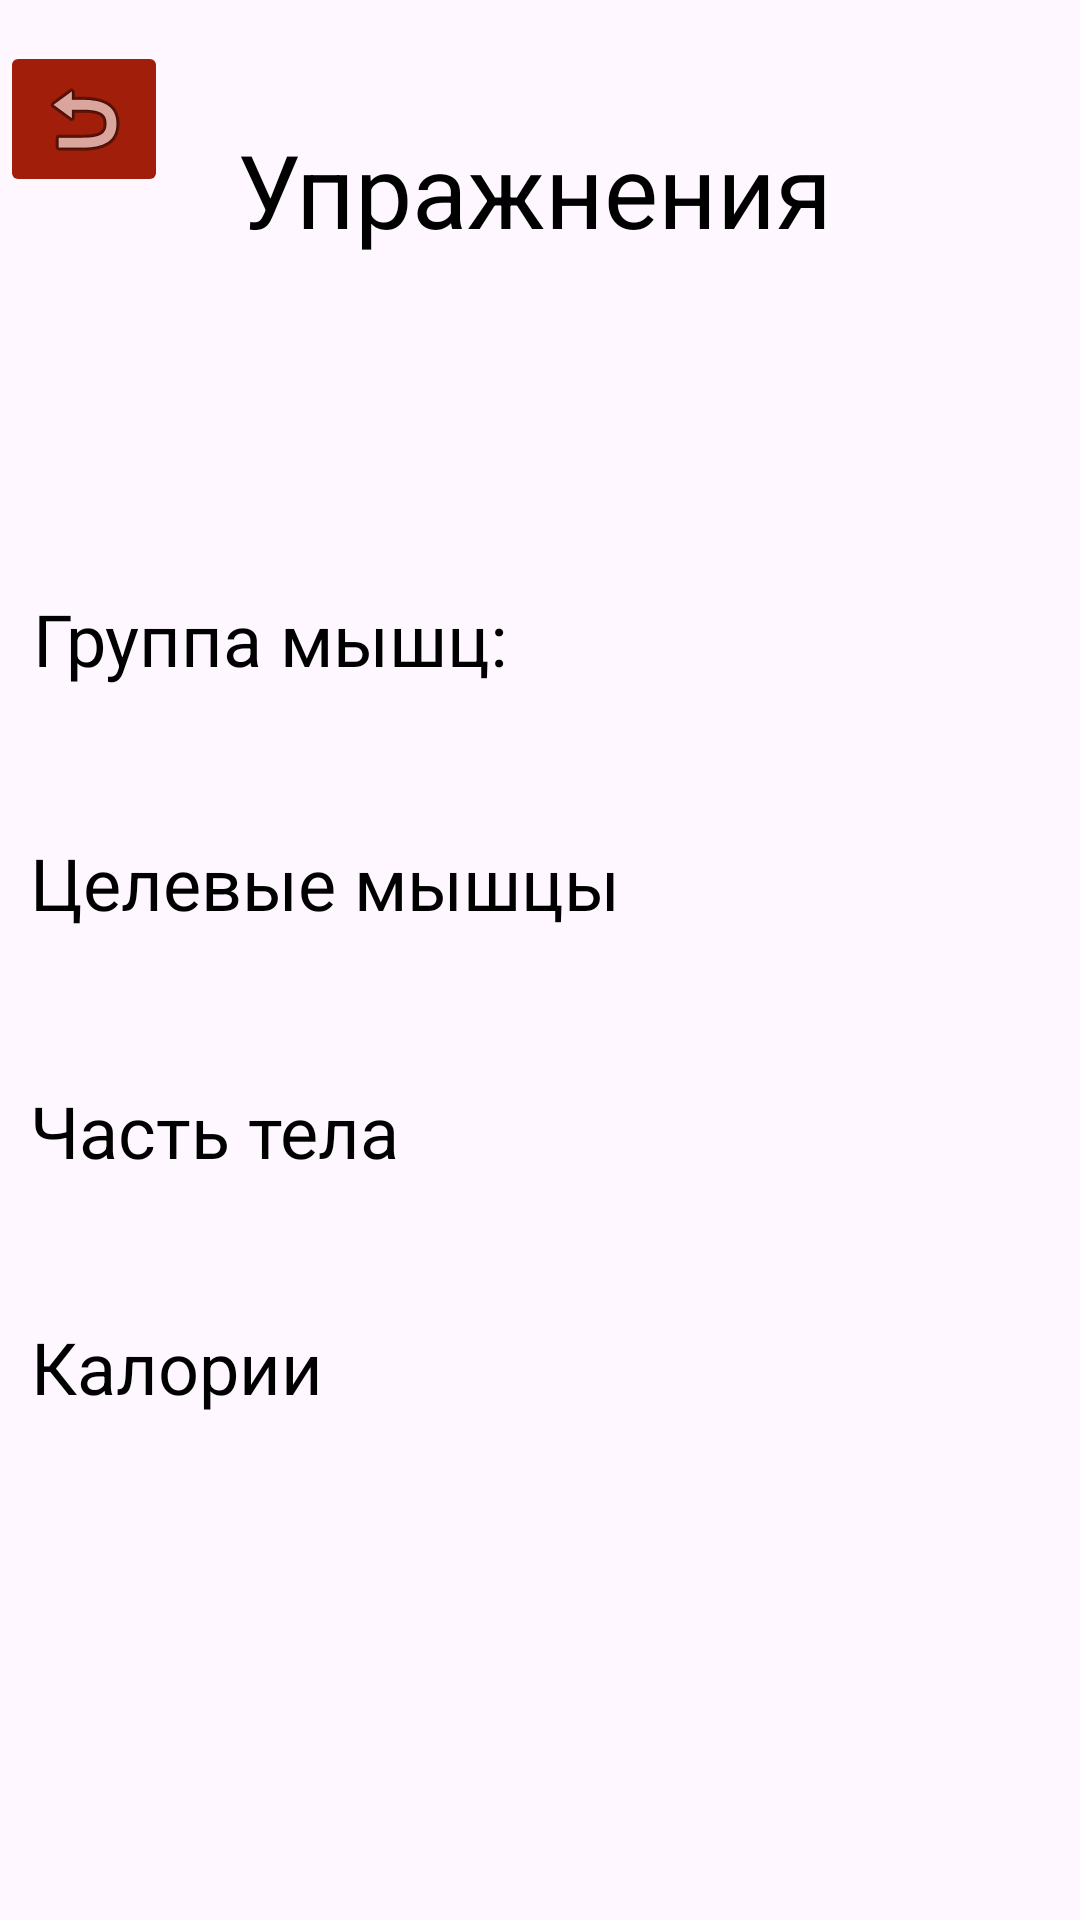

Reconstruct the res/layout file that produces this screen, plus the resources it refers to.
<!-- AndroidManifest.xml: application theme Theme.FitnesK -->
<!-- res/layout/fragment_chosen_exercise.xml -->
<?xml version="1.0" encoding="utf-8"?>
<androidx.constraintlayout.widget.ConstraintLayout xmlns:android="http://schemas.android.com/apk/res/android"
    xmlns:app="http://schemas.android.com/apk/res-auto"
    xmlns:tools="http://schemas.android.com/tools"
    android:layout_width="match_parent"
    android:layout_height="match_parent"
    tools:context=".ui.chosenexercise.ChosenExerciseFragment">


    <TextView
        android:id="@+id/text_chosenexercise"
        android:layout_width="292dp"
        android:layout_height="56dp"
        android:layout_marginTop="8dp"
        android:layout_marginEnd="8dp"
        android:text="Упражнения"
        android:textColor="@android:color/black"
        android:textAlignment="center"
        android:textSize="34sp"
        app:layout_constraintBottom_toBottomOf="parent"
        app:layout_constraintEnd_toEndOf="parent"
        app:layout_constraintHorizontal_bias="0.531"
        app:layout_constraintStart_toStartOf="parent"
        app:layout_constraintTop_toTopOf="parent"
        app:layout_constraintVertical_bias="0.056" />

    <TextView
        android:id="@+id/text_view1"
        android:layout_width="268dp"
        android:layout_height="63dp"
        android:text="Группа мышц:"
        android:textSize="24sp"
        android:textColor="@android:color/black"
        app:layout_constraintBottom_toBottomOf="parent"
        app:layout_constraintEnd_toEndOf="parent"
        app:layout_constraintHorizontal_bias="0.119"
        app:layout_constraintStart_toStartOf="parent"
        app:layout_constraintTop_toBottomOf="@+id/text_chosenexercise"
        app:layout_constraintVertical_bias="0.209" />


    <TextView
        android:id="@+id/text_temp"
        android:layout_width="277dp"
        android:layout_height="55dp"
        android:text="Целевые мышцы"
        android:textSize="24sp"
        android:textColor="@android:color/black"
        app:layout_constraintBottom_toBottomOf="parent"
        app:layout_constraintEnd_toEndOf="parent"
        app:layout_constraintHorizontal_bias="0.119"
        app:layout_constraintStart_toStartOf="parent"
        app:layout_constraintTop_toBottomOf="@+id/text_view1"
        app:layout_constraintVertical_bias="0.056" />

    <TextView
        android:id="@+id/text_wind"
        android:layout_width="276dp"
        android:layout_height="57dp"
        android:text="Часть тела"
        android:textSize="24sp"
        android:textColor="@android:color/black"
        app:layout_constraintBottom_toBottomOf="parent"
        app:layout_constraintEnd_toEndOf="parent"
        app:layout_constraintHorizontal_bias="0.12"
        app:layout_constraintStart_toStartOf="parent"
        app:layout_constraintTop_toBottomOf="@+id/text_temp"
        app:layout_constraintVertical_bias="0.11" />

    <TextView
        android:id="@+id/text_cond"
        android:layout_width="279dp"
        android:layout_height="56dp"
        android:text="Калории"
        android:textSize="24sp"
        android:textColor="@android:color/black"
        app:layout_constraintBottom_toBottomOf="parent"
        app:layout_constraintEnd_toEndOf="parent"
        app:layout_constraintHorizontal_bias="0.126"
        app:layout_constraintStart_toStartOf="parent"
        app:layout_constraintTop_toBottomOf="@+id/text_wind"
        app:layout_constraintVertical_bias="0.13" />

    <ImageButton
        android:id="@+id/imageButton3"
        android:layout_width="wrap_content"
        android:layout_height="wrap_content"
        android:backgroundTint="#A01E0A"
        android:src="@android:drawable/ic_menu_revert"
        app:layout_constraintBottom_toBottomOf="parent"
        app:layout_constraintEnd_toStartOf="@+id/text_chosenexercise"
        app:layout_constraintHorizontal_bias="0.0"
        app:layout_constraintStart_toStartOf="parent"
        app:layout_constraintTop_toTopOf="parent"
        app:layout_constraintVertical_bias="0.023" />

</androidx.constraintlayout.widget.ConstraintLayout>
<!-- resources referenced by this layout -->
<resources>
  <style name="Theme.FitnesK" parent="Base.Theme.FitnesK" />
  <style name="Base.Theme.FitnesK" parent="Theme.Material3.DayNight.NoActionBar">
          
          
      </style>
</resources>
